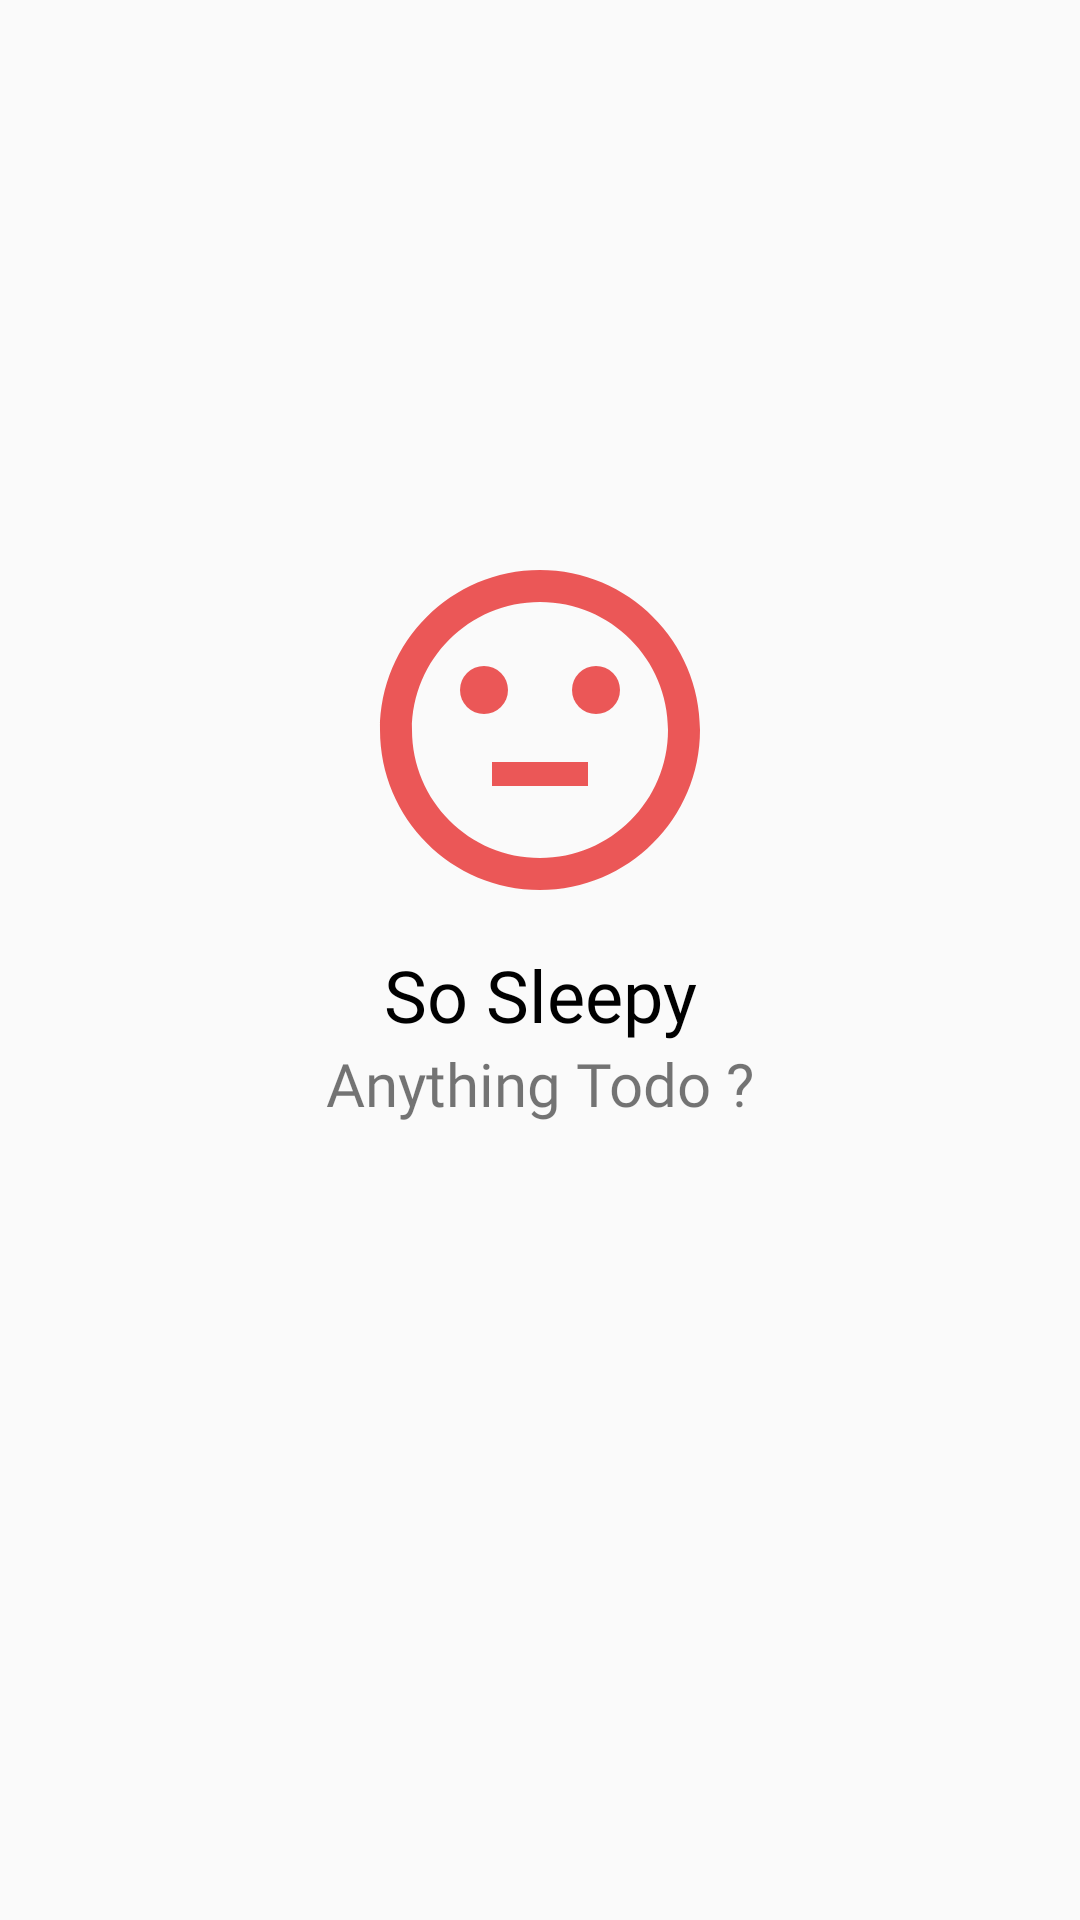

This screen was rendered from an Android layout file. Write that file and the resources it references.
<!-- AndroidManifest.xml: application theme AppTheme -->
<!-- res/layout/empty_view.xml -->
<?xml version="1.0" encoding="utf-8"?>
<androidx.constraintlayout.widget.ConstraintLayout xmlns:android="http://schemas.android.com/apk/res/android"
    xmlns:app="http://schemas.android.com/apk/res-auto"
    xmlns:tools="http://schemas.android.com/tools"
    android:layout_width="match_parent"
    android:layout_height="match_parent">

    <ImageView
        android:id="@+id/image_view_empty"
        android:layout_width="wrap_content"
        android:layout_height="wrap_content"
        android:src="@drawable/ic_sentiment_neutral_red_128dp"
        app:layout_constraintBottom_toBottomOf="parent"
        app:layout_constraintEnd_toEndOf="parent"
        app:layout_constraintStart_toStartOf="parent"
        app:layout_constraintTop_toTopOf="parent"
        app:layout_constraintVertical_bias="0.35"
        tools:ignore="ContentDescription" />

    <TextView
        android:id="@+id/text_view_empty_title"
        android:layout_width="wrap_content"
        android:layout_height="wrap_content"
        android:layout_marginTop="8dp"
        android:fontFamily="@font/montserrat"
        android:text="@string/empty_title"
        android:textColor="@android:color/black"
        android:textSize="24sp"
        app:layout_constraintEnd_toEndOf="@+id/image_view_empty"
        app:layout_constraintStart_toStartOf="@+id/image_view_empty"
        app:layout_constraintTop_toBottomOf="@+id/image_view_empty" />

    <TextView
        android:id="@+id/text_view_empty_subtitle"
        android:layout_width="wrap_content"
        android:layout_height="wrap_content"
        android:fontFamily="@font/montserrat"
        android:text="@string/empty_subtitle"
        android:textSize="20sp"
        app:layout_constraintEnd_toEndOf="@+id/text_view_empty_title"
        app:layout_constraintStart_toStartOf="@+id/text_view_empty_title"
        app:layout_constraintTop_toBottomOf="@+id/text_view_empty_title" />

</androidx.constraintlayout.widget.ConstraintLayout>
<!-- resources referenced by this layout -->
<resources>
  <!-- drawable ic_sentiment_neutral_red_128dp (drawable) -->
  <vector android:height="128dp" android:tint="#EB5757"
      android:viewportHeight="24.0" android:viewportWidth="24.0"
      android:width="128dp" xmlns:android="http://schemas.android.com/apk/res/android">
      <path android:fillColor="#FF000000" android:pathData="M9,14h6v1.5H9z"/>
      <path android:fillColor="#FF000000" android:pathData="M15.5,9.5m-1.5,0a1.5,1.5 0,1 1,3 0a1.5,1.5 0,1 1,-3 0"/>
      <path android:fillColor="#FF000000" android:pathData="M8.5,9.5m-1.5,0a1.5,1.5 0,1 1,3 0a1.5,1.5 0,1 1,-3 0"/>
      <path android:fillColor="#FF000000" android:pathData="M11.99,2C6.47,2 2,6.48 2,12s4.47,10 9.99,10C17.52,22 22,17.52 22,12S17.52,2 11.99,2zM12,20c-4.42,0 -8,-3.58 -8,-8s3.58,-8 8,-8 8,3.58 8,8 -3.58,8 -8,8z"/>
  </vector>
  <string name="empty_subtitle">Anything Todo ?</string>
  <string name="empty_title">So Sleepy</string>
  <style name="AppTheme" parent="Theme.AppCompat.Light.NoActionBar">
          <item name="colorPrimaryDark">@color/colorPrimaryDark</item>
          
          <item name="android:statusBarColor" tools:targetApi="m">@android:color/white</item>
          <item name="android:windowLightStatusBar" tools:targetApi="m">true</item>
      </style>
  <color name="colorPrimaryDark">@android:color/black</color>
</resources>
